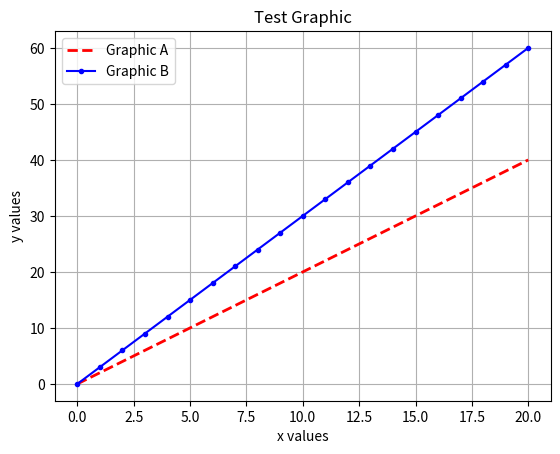

Write Python code to recreate this figure.
#Per personalizzare un grafico, matplotlib offre diversi keyword arguments/positional arguments del metodo '.plot' e metodi aggiuntivi:

#1) MOLTEPLICI GRAFICI: E' possibile creare più grafici uno sopra l'altro, e tutto ciò che basta fare è creare un nuovo plot. Tutti i plot, però, devono avere un numero di elementi dell'asse x e y della stessa lunghezza.
#2) TITOLO: Per aggiungere un titolo al grafico è sufficiente utilizzare il metodo ".title" e passargli come positional argument la stringa rappresentante il titolo del grafico.
#3) NOMI ASSI: Per dare un nome agli assi, è sufficiente utilizzare il metodo ".xlabel" se si vuole modificare il nome dell'asse x, mentre per quello delle y il metodo è ".ylabel", e come positional argument passargli la stringa che comparirà nel grafico su quell'asse.
#4) LEGENDA: Creare una legenda è molto utile se si utilizzano più grafici sovrascritti. Per crearla è sufficiente utilizzare il metodo ".legend()" e successivamente inserire come keyword argument 'label' del plot di riferimento il nome del grafico.
#5) GRID: Aggiungere una griglia permette una leggibilità del grafico più semplice, per aggiungerla basta utilizzare il metodo ".grid()"
#6) COLORI: Per cambiare il colore delle linee generate nei plot è sufficiente al keyword argument "color" del plot desiderato un colore o un valore hex.
#7) MARCATORI: I marcatori rendono ancora più semplice la leggibilità di un plot, quello che fanno è semplicemente marcare con un "." le zone del grafico in cui la linea generata tocca il grid. per utilizzarli è sufficiente passare al keyword argument "marker" del plot desiderato uno stile del mark ("o","." ecc..)
#8) STILE LINEA: Per cambiare lo stile di una linea è sufficiente utilizzare il keyword argument "linewidth" e passargli un numero che determina lo spessore della linea, inoltre il keyword argument "linestyle" modifica il tipo di linea, se tratteggiata o meno, e ad esso vanno passate stringhe specifiche, ossia dei tipi specifici di linee.

from matplotlib import pyplot as plt
import numpy as np

x_axis = np.arange(0,21,1)
y_axis = np.arange(0,42,2)
second_y_axis = np.arange(0,63,3)

plt.plot(x_axis,y_axis, label="Graphic A", color="red", linewidth=2, linestyle="--")
plt.plot(x_axis,second_y_axis, label="Graphic B", color="blue", marker=".") #Questo grafico verrà posizionato sotto il precedente

plt.title("Test Graphic") #Aggiunge un titolo al grafico
plt.xlabel("x values") #Aggiunge un nome all'asse x
plt.ylabel("y values") #Aggiunge un nome all'asse y
plt.legend()

plt.grid()

plt.show()

